Run: headless pygame with SDL's dummy video driver; simulated clock (each Clock.tick advances the game by its frame time, no real sleeping); random seed 0; keys injected as events and as key.get_pressed() state; no mouse input.
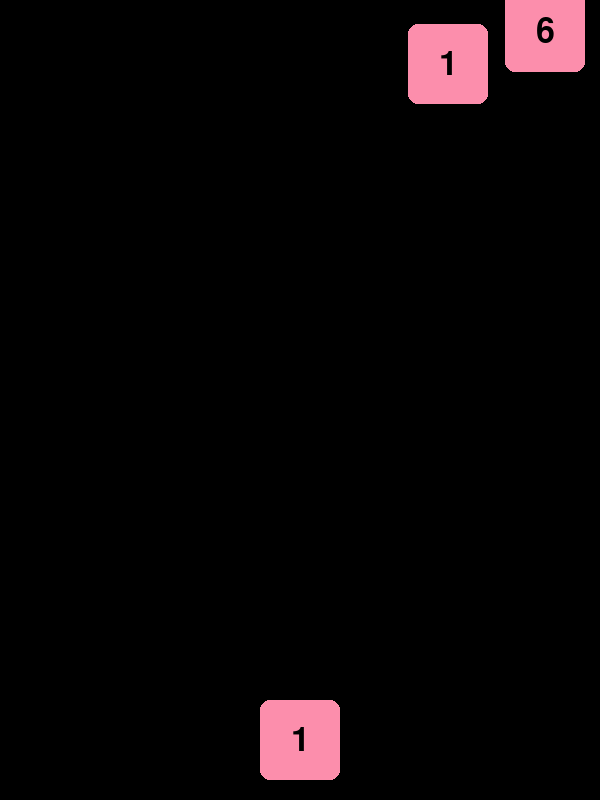
Frame 1 of 4 · flips 1–60 · no input
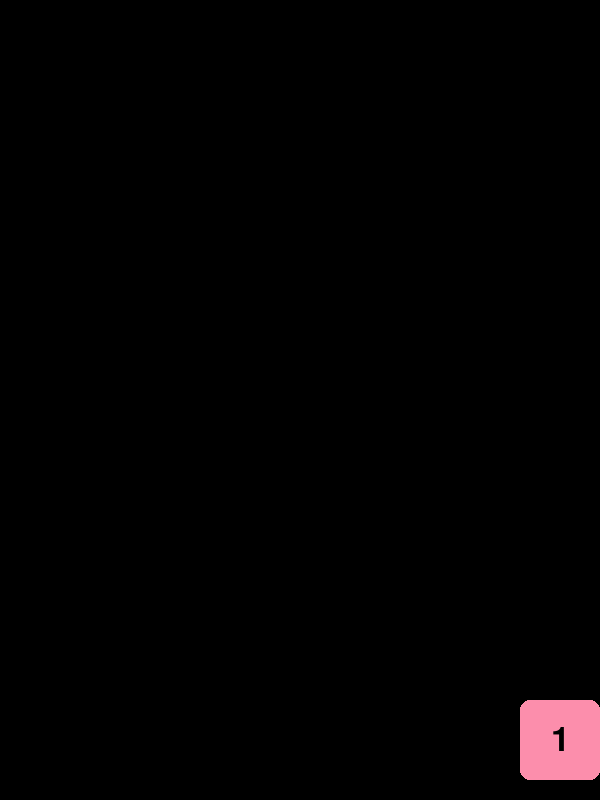
Frame 2 of 4 · flips 61–180 · tapped SPACE, RETURN · held RIGHT (→), D
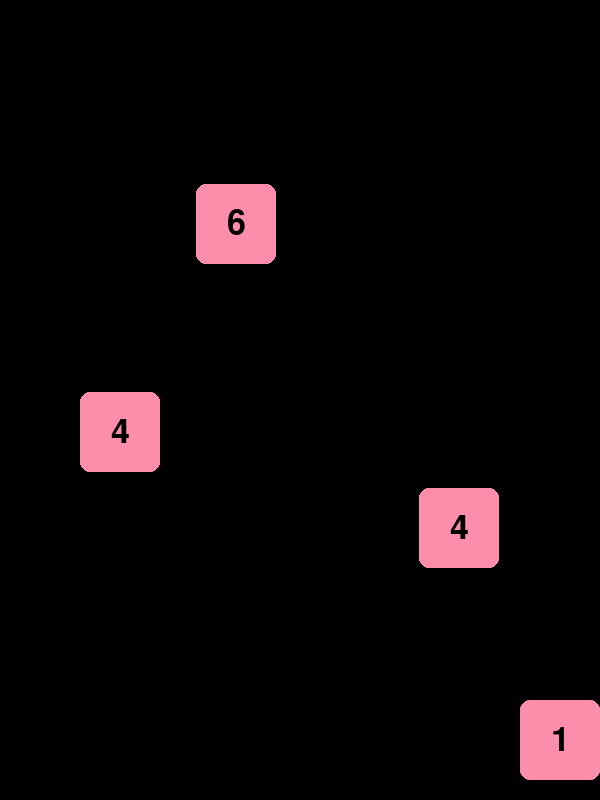
Frame 3 of 4 · flips 181–300 · held DOWN (↓), S
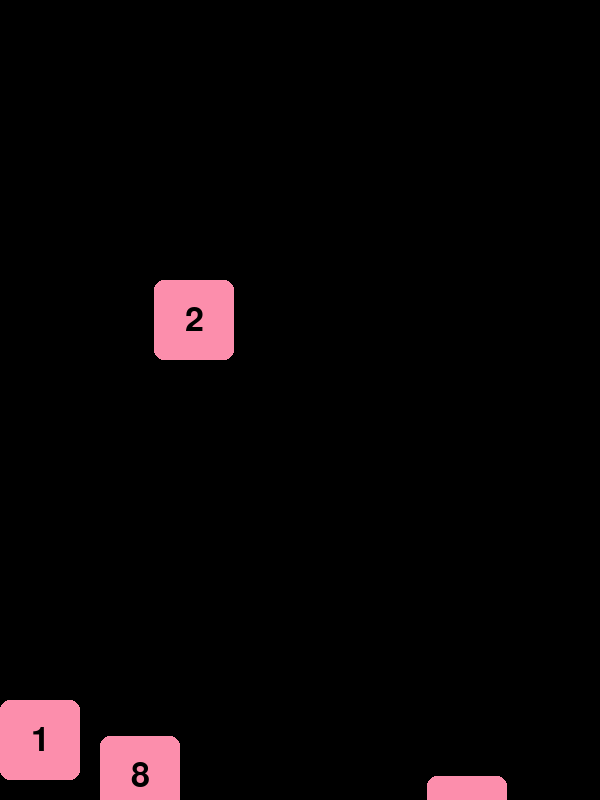
Frame 4 of 4 · flips 301–420 · held LEFT (←), A, UP (↑), W

The pygame program that drew these frames:

import pygame
import random
import sys

# 초기화
pygame.init()

# 화면 크기 설정
WIDTH, HEIGHT = 600, 800
screen = pygame.display.set_mode((WIDTH, HEIGHT))
pygame.display.set_caption("NumberCount")

# 색상
PINK = (252, 142, 172)  # #FC8EAC 색상
BLACK = (0, 0, 0)

# 폰트 설정
font = pygame.font.Font(None, 50)

# 가능한 숫자 목록 (각 라운드별)
NUMBERS_ROUND1 = [1, 2, 3, 4, 6, 8] # Round 1 숫자들
NUMBERS_ROUND2 = [8, 9, 11, 13, 14, 15, 16] # Round 2 숫자들
NUMBERS_ROUND3 = [16, 17, 20, 21, 22, 25, 26, 28, 30, 32] # Round 3 숫자들
NUMBERS_ROUND4 = [32, 33, 35, 37, 40, 43, 45, 49, 50, 55, 56, 58, 60, 61, 64] # Round 4 숫자들

# 플레이어 클래스
class Player:
    def __init__(self):
        self.number = 1  # 시작 숫자
        self.rect = pygame.Rect(WIDTH // 2 - 40, HEIGHT - 100, 80, 80)

    def draw(self):
        pygame.draw.rect(screen, PINK, self.rect, border_radius=10)
        self.draw_text_centered(str(self.number), self.rect)

    def move(self, keys):
        if keys[pygame.K_LEFT] and self.rect.left > 0:
            self.rect.x -= 10
        if keys[pygame.K_RIGHT] and self.rect.right < WIDTH:
            self.rect.x += 10

    def update_number(self, value):
        #같은 숫자끼리만 더할 수 있음
        if self.number == value:
            self.number += value  # 같은 숫자일 때만 합산

    def draw_text_centered(self, text, rect):
        text_surface = font.render(text, True, BLACK)
        text_rect = text_surface.get_rect(center=rect.center)
        screen.blit(text_surface, text_rect)

# 떨어지는 숫자 클래스
class FallingNumber:
    def __init__(self, number_list):
        self.value = random.choice(number_list)  # 지정된 수열에서 무작위 선택
        self.rect = pygame.Rect(random.randint(0, WIDTH - 80), -80, 80, 80)

    def fall(self, speed):
        self.rect.y += speed

    def draw(self):
        pygame.draw.rect(screen, PINK, self.rect, border_radius=10)
        self.draw_text_centered(str(self.value), self.rect)

    def draw_text_centered(self, text, rect):
        text_surface = font.render(text, True, BLACK)
        text_rect = text_surface.get_rect(center=rect.center)
        screen.blit(text_surface, text_rect)

# 게임 설정
player = Player()
falling_numbers = []
clock = pygame.time.Clock()
speed = 8
round_number = 1  # 현재 라운드

# 게임 루프
while True:
    screen.fill(BLACK)

    # 이벤트 처리
    for event in pygame.event.get():
        if event.type == pygame.QUIT:
            pygame.quit()
            sys.exit()

    # 키 입력 받아서 플레이어 이동
    keys = pygame.key.get_pressed()
    player.move(keys)

    # 라운드 전환: 플레이어 숫자에 따라 라운드 변경
    if 1 <= player.number < 8:
        round_number = 1
    elif 8 <= player.number < 16:
        round_number = 2
    elif 16 <= player.number < 32:
        round_number = 3
    elif 32 <= player.number < 64:
        round_number = 4

    # 라운드에 따라 적절한 숫자 리스트 선택
    if round_number == 1:
        number_list = NUMBERS_ROUND1
    elif round_number == 2:
        number_list = NUMBERS_ROUND2
    elif round_number == 3:
        number_list = NUMBERS_ROUND3
    elif round_number == 4:
        number_list = NUMBERS_ROUND4

    # 숫자 생성 (일정 확률로)
    if random.randint(1, 50) == 1:
        falling_numbers.append(FallingNumber(number_list))

    # 떨어지는 숫자 처리
    for number in falling_numbers[:]:
        number.fall(speed)
        number.draw()

        # 충돌 체크 및 숫자 합산 (같은 숫자끼리만 합산 가능)
        if number.rect.colliderect(player.rect):
            player.update_number(number.value)
            falling_numbers.remove(number)

        # 화면 밖으로 나가면 제거
        elif number.rect.top > HEIGHT:
            falling_numbers.remove(number)

    # 플레이어 그리기
    player.draw()

    # 화면 업데이트
    pygame.display.flip()
    clock.tick(30)
